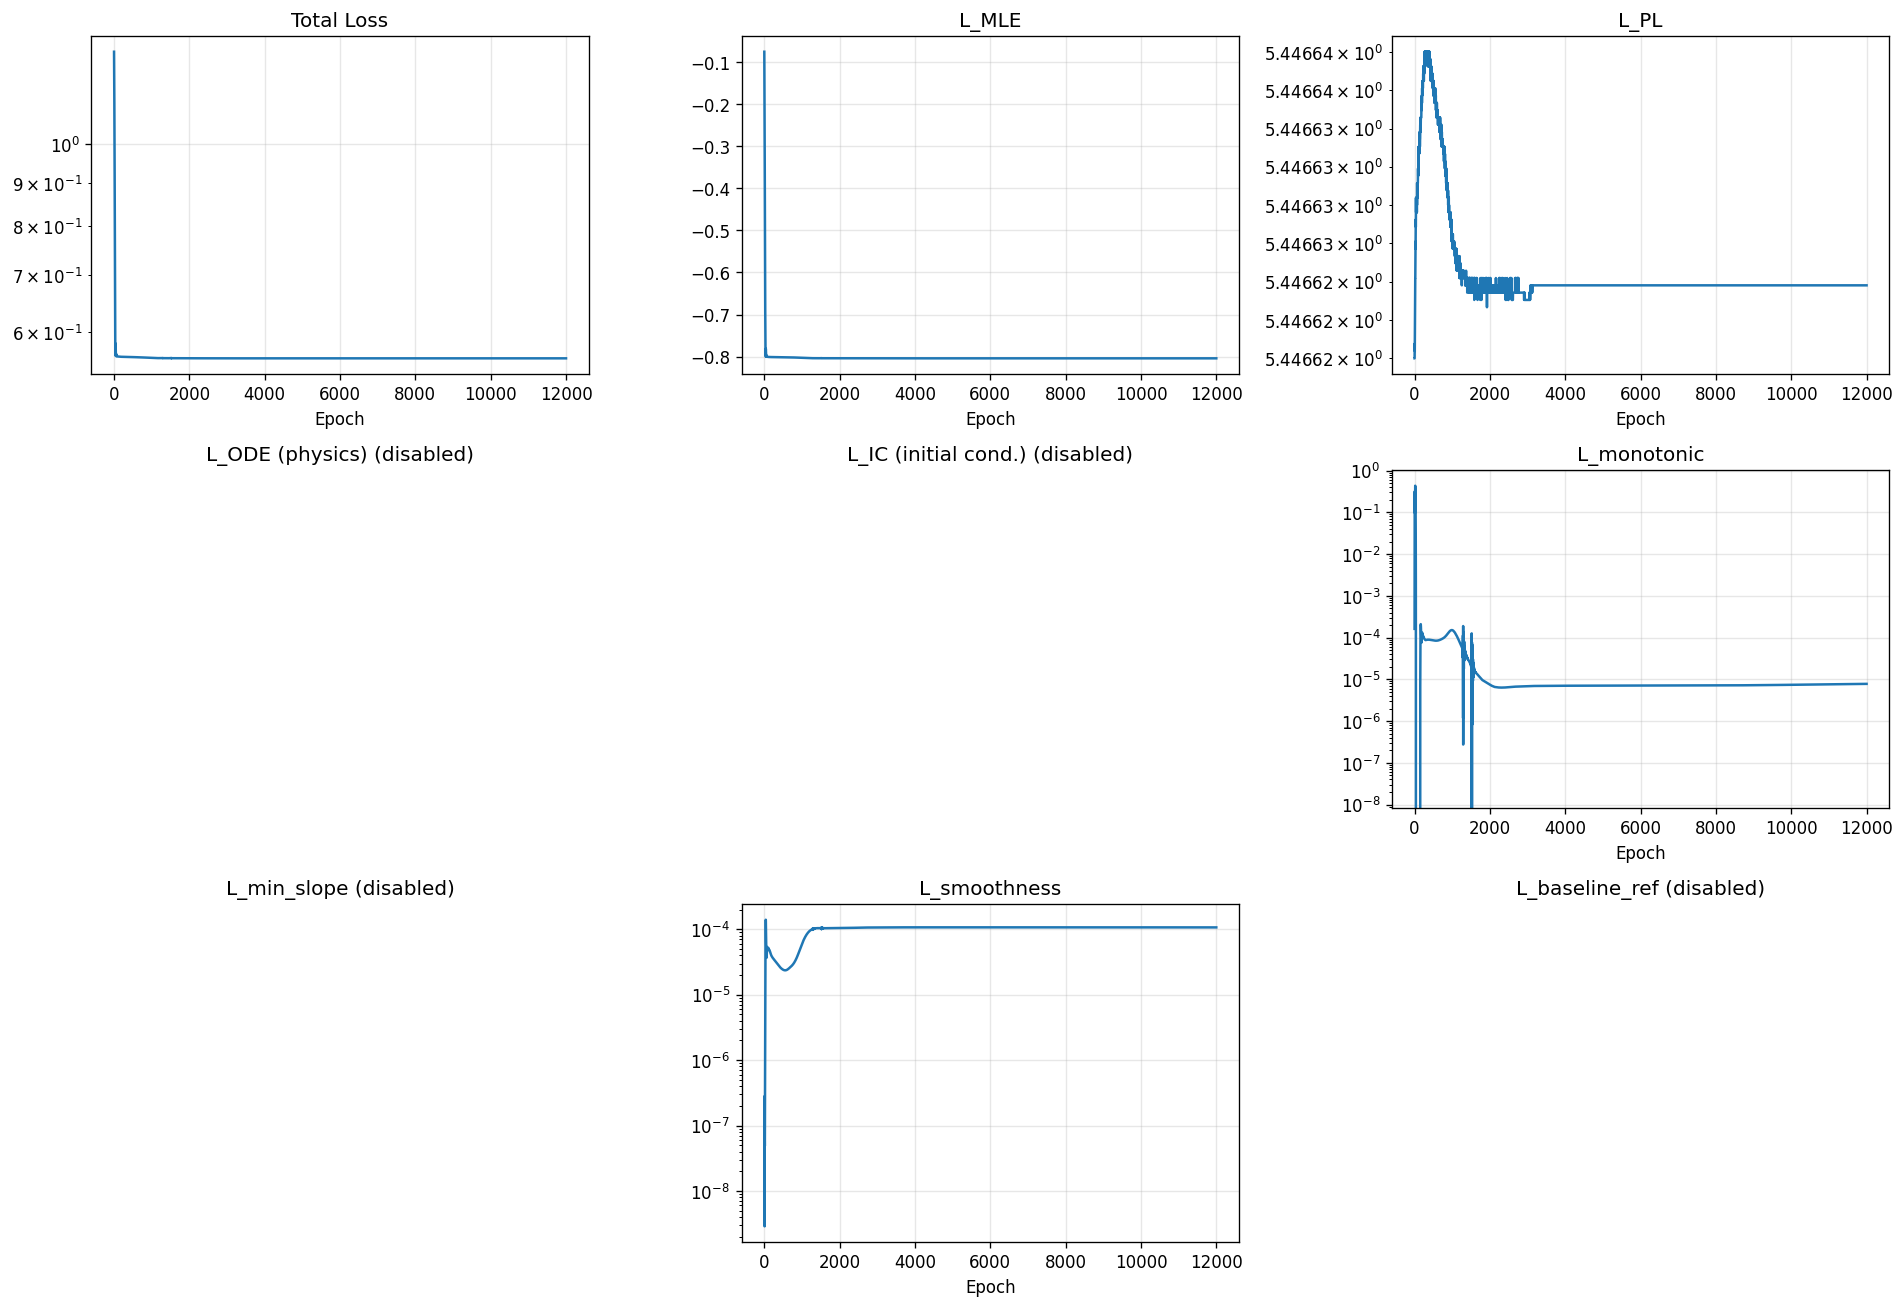

Source data for this figure (header and first rows):
epoch, total, mle, pl, ode, ic, monotonic, min_slope, smoothness, baseline_ref
1, 1.286, -0.07581, 5.447, 0.0, 0.0, 0.0001625, 0.0, 1.67003442186342e-08, 0.0
2, 1.252, -0.1128, 5.447, 0.0, 0.0, 0.03504, 0.0, 3.037249030057865e-08, 0.0
3, 1.234, -0.1465, 5.447, 0.0, 0.0, 0.1847, 0.0, 1.820209831748798e-07, 0.0
4, 1.219, -0.1724, 5.447, 0.0, 0.0, 0.3018, 0.0, 2.8048114586454176e-07, 0.0
5, 1.202, -0.1915, 5.447, 0.0, 0.0, 0.3172, 0.0, 2.571248955973715e-07, 0.0
6, 1.182, -0.2065, 5.447, 0.0, 0.0, 0.2664, 0.0, 1.691656876801062e-07, 0.0
7, 1.161, -0.2202, 5.447, 0.0, 0.0, 0.1956, 0.0, 7.786971423229261e-08, 0.0
8, 1.141, -0.2342, 5.447, 0.0, 0.0, 0.1363, 0.0, 1.9202520462613393e-08, 0.0
9, 1.122, -0.2504, 5.447, 0.0, 0.0, 0.1029, 0.0, 2.874610993686133e-09, 0.0
10, 1.101, -0.27, 5.447, 0.0, 0.0, 0.09611, 0.0, 1.713431529992704e-08, 0.0
11, 1.079, -0.2935, 5.447, 0.0, 0.0, 0.1089, 0.0, 3.989133645632137e-08, 0.0
12, 1.055, -0.3207, 5.447, 0.0, 0.0, 0.1368, 0.0, 5.5278150057347375e-08, 0.0
13, 1.029, -0.351, 5.447, 0.0, 0.0, 0.1805, 0.0, 5.8501392175003275e-08, 0.0
14, 1.002, -0.3836, 5.447, 0.0, 0.0, 0.2409, 0.0, 5.3372421149333604e-08, 0.0
15, 0.9759, -0.4171, 5.447, 0.0, 0.0, 0.3131, 0.0, 4.8834866817060174e-08, 0.0
16, 0.9497, -0.45, 5.447, 0.0, 0.0, 0.3804, 0.0, 5.626303689609813e-08, 0.0
17, 0.9228, -0.4811, 5.447, 0.0, 0.0, 0.4225, 0.0, 9.240938680932231e-08, 0.0
18, 0.8952, -0.51, 5.447, 0.0, 0.0, 0.4354, 0.0, 1.8805478418926214e-07, 0.0
19, 0.8674, -0.5371, 5.447, 0.0, 0.0, 0.4282, 0.0, 3.897485498782771e-07, 0.0
20, 0.84, -0.5627, 5.447, 0.0, 0.0, 0.4109, 0.0, 7.516754862990638e-07, 0.0
21, 0.8134, -0.5872, 5.447, 0.0, 0.0, 0.3887, 0.0, 1.330678173872002e-06, 0.0
22, 0.7875, -0.6106, 5.447, 0.0, 0.0, 0.3635, 0.0, 2.1903547349211294e-06, 0.0
23, 0.7624, -0.6328, 5.447, 0.0, 0.0, 0.3352, 0.0, 3.41011218552012e-06, 0.0
24, 0.7381, -0.654, 5.447, 0.0, 0.0, 0.3032, 0.0, 5.0969015319424216e-06, 0.0
25, 0.7145, -0.674, 5.447, 0.0, 0.0, 0.2676, 0.0, 7.394007297989447e-06, 0.0
26, 0.6917, -0.6929, 5.447, 0.0, 0.0, 0.2287, 0.0, 1.0479830962140113e-05, 0.0
27, 0.6698, -0.7108, 5.447, 0.0, 0.0, 0.1881, 0.0, 1.4553527762473095e-05, 0.0
28, 0.6489, -0.7278, 5.447, 0.0, 0.0, 0.148, 0.0, 1.9806278942269273e-05, 0.0
29, 0.6293, -0.7437, 5.447, 0.0, 0.0, 0.1108, 0.0, 2.638565820234362e-05, 0.0
30, 0.6116, -0.7582, 5.447, 0.0, 0.0, 0.07842, 0.0, 3.43591564160306e-05, 0.0
31, 0.5961, -0.7712, 5.447, 0.0, 0.0, 0.05205, 0.0, 4.3700027163140476e-05, 0.0
32, 0.5831, -0.7823, 5.447, 0.0, 0.0, 0.03191, 0.0, 5.430065357359126e-05, 0.0
33, 0.5731, -0.791, 5.447, 0.0, 0.0, 0.01746, 0.0, 6.602173380088061e-05, 0.0
34, 0.5664, -0.7968, 5.447, 0.0, 0.0, 0.007822, 0.0, 7.873592403484508e-05, 0.0
35, 0.5636, -0.7992, 5.447, 0.0, 0.0, 0.002222, 0.0, 9.226888505509123e-05, 0.0
36, 0.564, -0.7987, 5.447, 0.0, 0.0, 9.063148172572255e-05, 0.0, 0.0001062, 0.0
37, 0.567, -0.7958, 5.447, 0.0, 0.0, 0.0, 0.0, 0.0001195, 0.0
38, 0.5715, -0.7915, 5.447, 0.0, 0.0, 0.0, 0.0, 0.0001305, 0.0
39, 0.5763, -0.7867, 5.447, 0.0, 0.0, 0.0, 0.0, 0.0001377, 0.0
40, 0.5801, -0.783, 5.447, 0.0, 0.0, 0.0, 0.0, 0.0001403, 0.0
41, 0.582, -0.7811, 5.447, 0.0, 0.0, 0.0, 0.0, 0.0001385, 0.0
42, 0.5819, -0.7811, 5.447, 0.0, 0.0, 0.0, 0.0, 0.0001333, 0.0
43, 0.5801, -0.7829, 5.447, 0.0, 0.0, 0.0, 0.0, 0.0001254, 0.0
44, 0.577, -0.7858, 5.447, 0.0, 0.0, 0.0, 0.0, 0.0001159, 0.0
45, 0.5734, -0.7893, 5.447, 0.0, 0.0, 0.0, 0.0, 0.0001056, 0.0
46, 0.5699, -0.7928, 5.447, 0.0, 0.0, 0.0, 0.0, 9.520120511297137e-05, 0.0
47, 0.5669, -0.7956, 5.447, 0.0, 0.0, 0.0, 0.0, 8.525969315087423e-05, 0.0
48, 0.5646, -0.7978, 5.447, 0.0, 0.0, 0.0, 0.0, 7.610446482431144e-05, 0.0
49, 0.5631, -0.7992, 5.447, 0.0, 0.0, 0.0, 0.0, 6.794698856538162e-05, 0.0
50, 0.5624, -0.7999, 5.447, 0.0, 0.0, 0.0, 0.0, 6.0893609770573676e-05, 0.0
51, 0.5623, -0.7999, 5.447, 0.0, 0.0, 0.0, 0.0, 5.4963351431069896e-05, 0.0
52, 0.5626, -0.7996, 5.447, 0.0, 0.0, 0.0, 0.0, 5.0101127271773294e-05, 0.0
53, 0.5631, -0.799, 5.447, 0.0, 0.0, 0.0, 0.0, 4.6198339987313375e-05, 0.0
54, 0.5638, -0.7983, 5.447, 0.0, 0.0, 0.0, 0.0, 4.312588498578407e-05, 0.0
55, 0.5644, -0.7977, 5.447, 0.0, 0.0, 0.0, 0.0, 4.076085679116659e-05, 0.0
56, 0.5649, -0.7971, 5.447, 0.0, 0.0, 0.0, 0.0, 3.900092269759625e-05, 0.0
57, 0.5653, -0.7967, 5.447, 0.0, 0.0, 0.0, 0.0, 3.776981611736119e-05, 0.0
58, 0.5655, -0.7966, 5.447, 0.0, 0.0, 0.0, 0.0, 3.7011162930866703e-05, 0.0
59, 0.5655, -0.7965, 5.447, 0.0, 0.0, 0.0, 0.0, 3.668066347017884e-05, 0.0
60, 0.5653, -0.7967, 5.447, 0.0, 0.0, 0.0, 0.0, 3.6738038033945486e-05, 0.0
... 11,940 more rows
